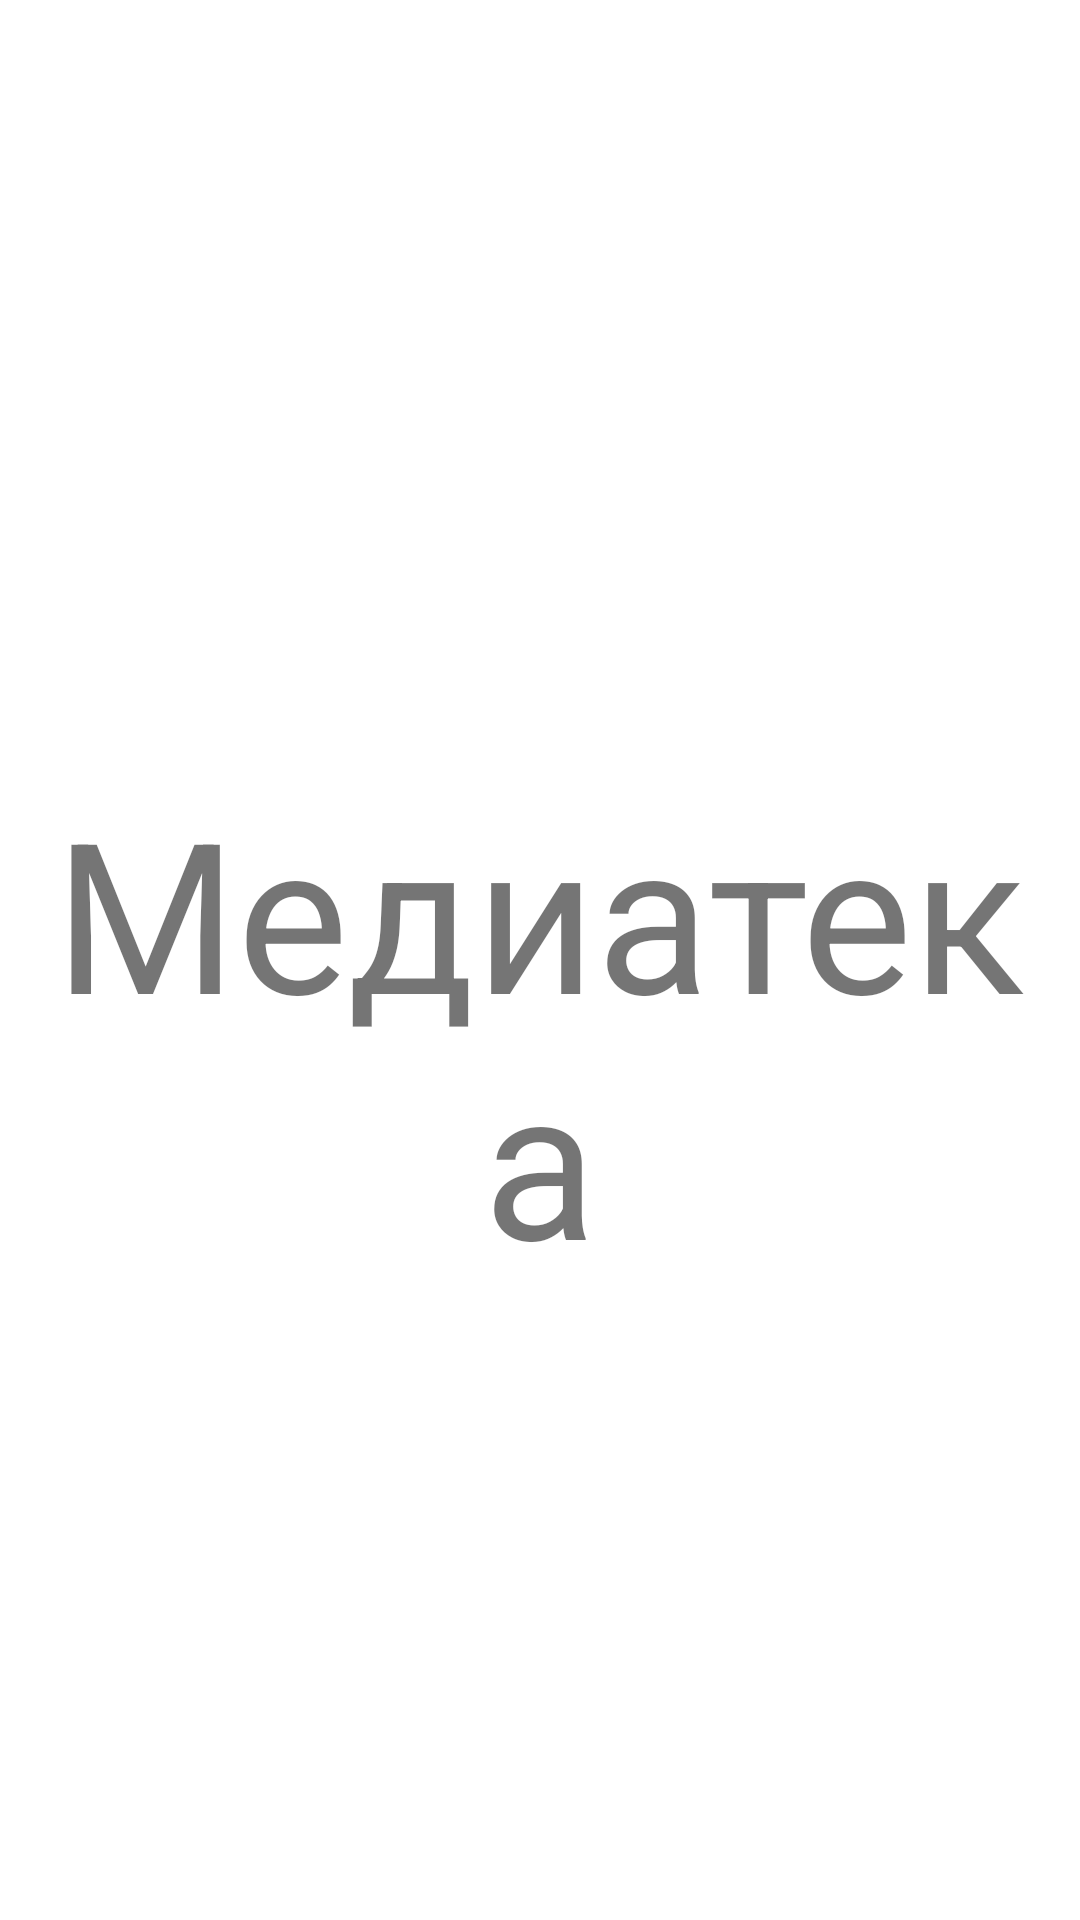

Here is an Android app screen rendered from its layout file. Give the layout XML and the strings, colors and styles it references.
<!-- AndroidManifest.xml: application theme Theme.MaterialComponents.DayNight.NoActionBar -->
<!-- res/layout/activity_library.xml -->
<?xml version="1.0" encoding="utf-8"?>
<androidx.constraintlayout.widget.ConstraintLayout xmlns:android="http://schemas.android.com/apk/res/android"
    xmlns:app="http://schemas.android.com/apk/res-auto"
    xmlns:tools="http://schemas.android.com/tools"
    android:id="@+id/main"
    android:layout_width="match_parent"
    android:layout_height="match_parent"
    tools:context=".MediaLibraryActivity">
    <TextView
        android:textSize="70sp"
        android:gravity="center"
        android:layout_marginTop="50dp"
        android:text="@string/media_library_string"
        android:layout_width="match_parent"
        android:layout_height="match_parent"/>

</androidx.constraintlayout.widget.ConstraintLayout>
<!-- resources referenced by this layout -->
<resources>
  <string name="media_library_string">Медиатека</string>
</resources>
